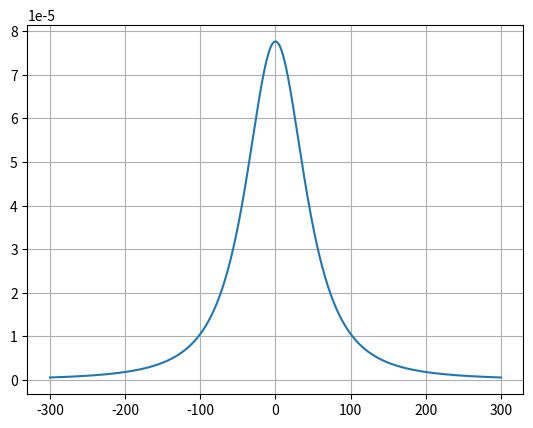

Here is the Python script that generated this plot:
import numpy as np
from matplotlib import pyplot as plt
from math import *


rho = 1e6 # [SI] Density
R = 10 # [SI] Radius of the anomaly
x_i = 1000
z_i = 100

# Anomaly is assumed to be spherical

# ----------------------------------------

# Anamoly Function 

def f_an(R, rho, x, z):
    G = 6.6743e-11 # [SI]
    # Universal Gravitational Constant
    C = (4/3)*G*pi*R**3*rho*z
    return C*(1/(x**2 + z**2)**1.5)

# ----------------------------------------

x = np.linspace(-300, 300, x_i) # One direction in a plane [x]
z = np.array([60])# np.linspace(0, 60, z_i) # Depth
g_v = np.empty([x.size])

# ----------------------------------------


for i in range(x.size):
    g_v[i] = f_an(R, rho, x[i], z)

plt.plot(x, g_v)
plt.grid(1)
plt.show()